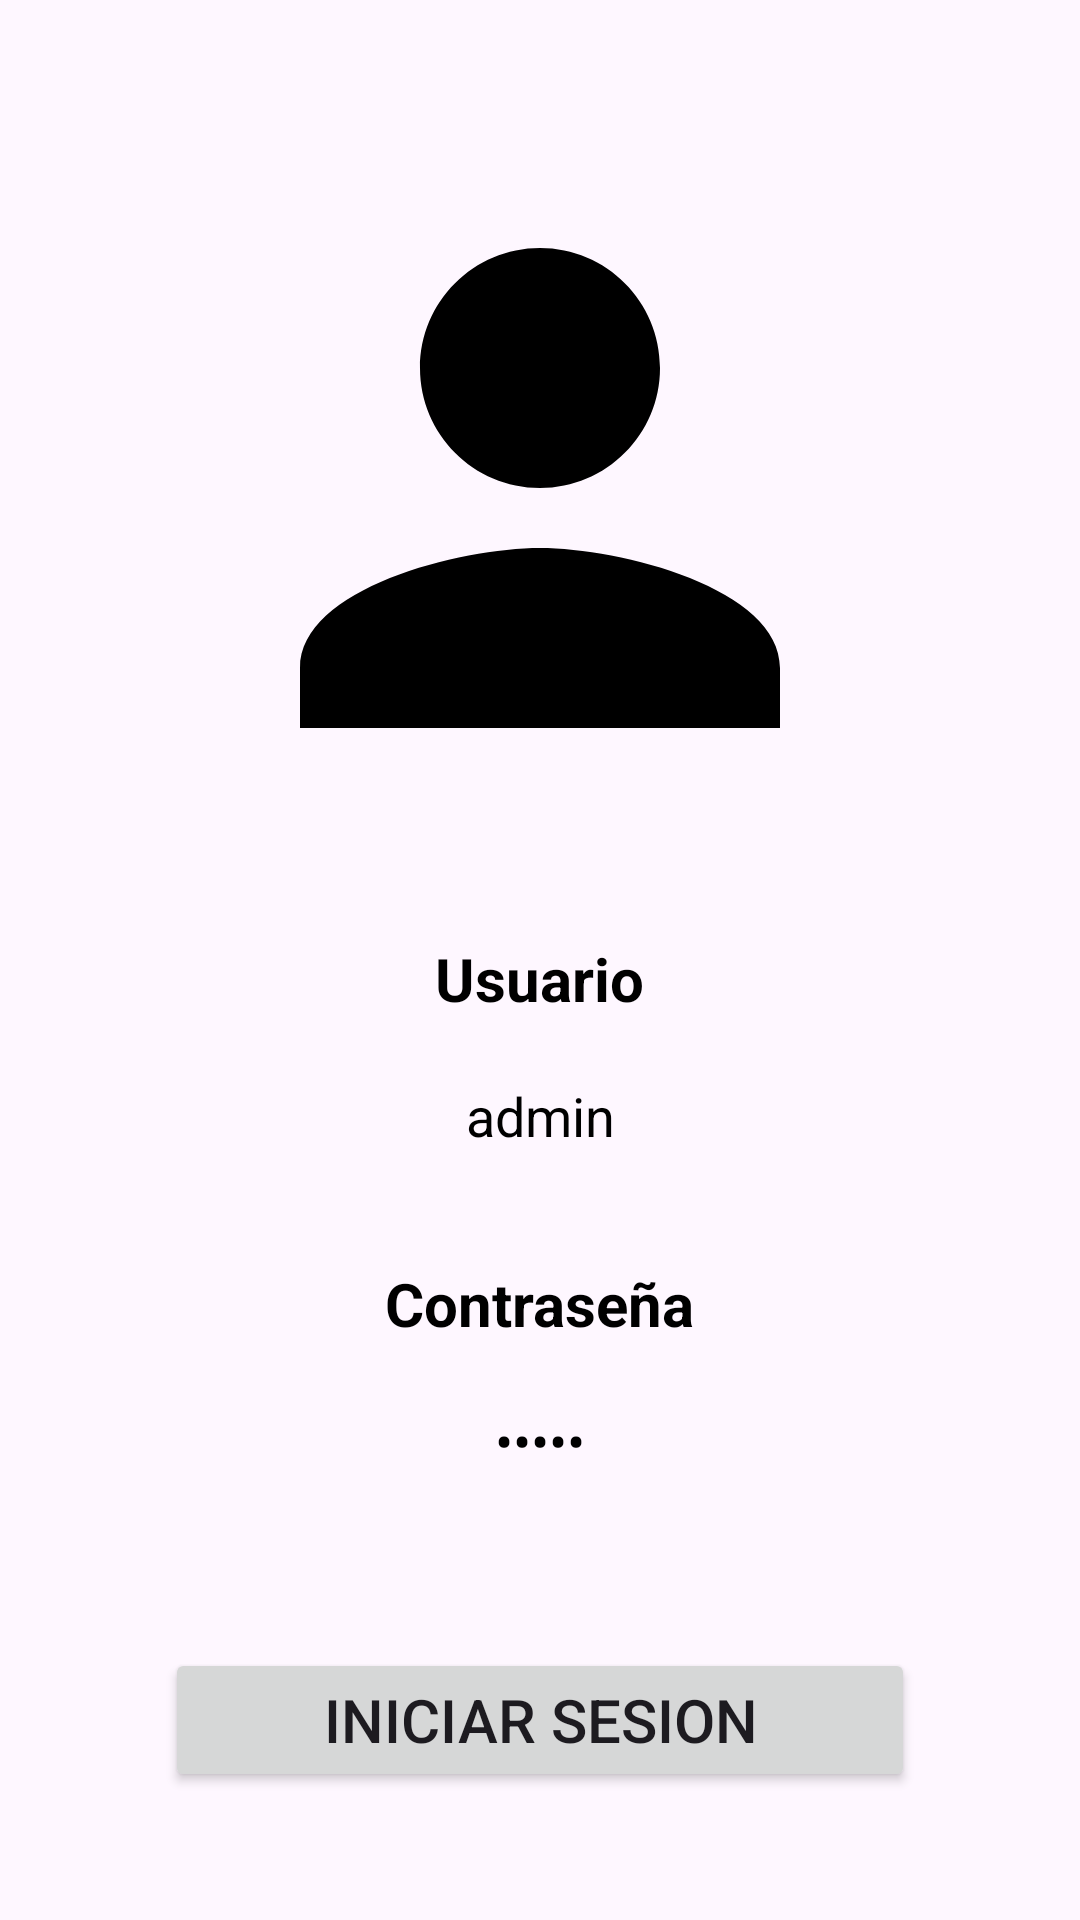

Android layout source for this screen:
<!-- AndroidManifest.xml: application theme Theme.GeneradorDeOrdenDeServicio -->
<!-- res/layout/activity_login.xml -->
<?xml version="1.0" encoding="utf-8"?>
<ScrollView xmlns:android="http://schemas.android.com/apk/res/android"
    xmlns:app="http://schemas.android.com/apk/res-auto"
    android:layout_width="match_parent"
    android:layout_height="match_parent"
    android:fillViewport="true">

    <LinearLayout
        android:layout_width="match_parent"
        android:layout_height="wrap_content"
        android:gravity="center"
        android:orientation="vertical"
        android:paddingHorizontal="20dp"
        android:paddingVertical="30dp">

        <ImageView
            android:id="@+id/imageView2"
            android:layout_width="wrap_content"
            android:layout_height="wrap_content"
            app:srcCompat="@drawable/baseline_person_24" />

        <TextView
            android:id="@+id/textView2"
            android:layout_width="wrap_content"
            android:layout_height="wrap_content"
            android:layout_marginTop="30dp"
            android:gravity="center"
            android:text="Usuario"
            android:textColor="#000000"
            android:textSize="20sp"
            android:textStyle="bold"
            app:layout_constraintTop_toBottomOf="@+id/imageView2" />

        <EditText
            android:id="@+id/login_user"
            android:layout_width="300dp"
            android:layout_height="wrap_content"
            android:layout_marginTop="10dp"
            android:backgroundTint="#00000000"
            android:ems="10"
            android:gravity="center"
            android:hint="Ingresa tu usuario"
            android:inputType="text"
            android:text="admin"
            android:textColor="#000000" />

        <TextView
            android:id="@+id/textView"
            android:layout_width="wrap_content"
            android:layout_height="wrap_content"
            android:layout_marginTop="30dp"
            android:text="Contraseña"
            android:textColor="#000000"
            android:textSize="20sp"
            android:textStyle="bold" />

        <EditText
            android:id="@+id/login_password"
            android:layout_width="300dp"
            android:layout_height="wrap_content"
            android:layout_marginTop="10dp"
            android:backgroundTint="#00000000"
            android:ems="10"
            android:gravity="center"
            android:hint="Ingresa tu contraseña"
            android:inputType="textPassword"
            android:text="12345"
            android:textColor="#000000" />

        <Button
            android:id="@+id/boton_login"
            android:layout_width="250dp"
            android:layout_height="wrap_content"
            android:layout_marginTop="50dp"
            android:text="Iniciar Sesion"
            android:textSize="20sp" />
    </LinearLayout>

</ScrollView>
<!-- resources referenced by this layout -->
<resources>
  <!-- drawable baseline_person_24 (drawable) -->
  <vector android:height="240dp" android:tint="#000000"
      android:viewportHeight="24" android:viewportWidth="24"
      android:width="240dp" xmlns:android="http://schemas.android.com/apk/res/android">
      <path android:fillColor="@android:color/white" android:pathData="M12,12c2.21,0 4,-1.79 4,-4s-1.79,-4 -4,-4 -4,1.79 -4,4 1.79,4 4,4zM12,14c-2.67,0 -8,1.34 -8,4v2h16v-2c0,-2.66 -5.33,-4 -8,-4z"/>
  </vector>
  <style name="Theme.GeneradorDeOrdenDeServicio" parent="Base.Theme.GeneradorDeOrdenDeServicio" />
  <style name="Base.Theme.GeneradorDeOrdenDeServicio" parent="Theme.Material3.DayNight.NoActionBar">
          
          
      </style>
</resources>
